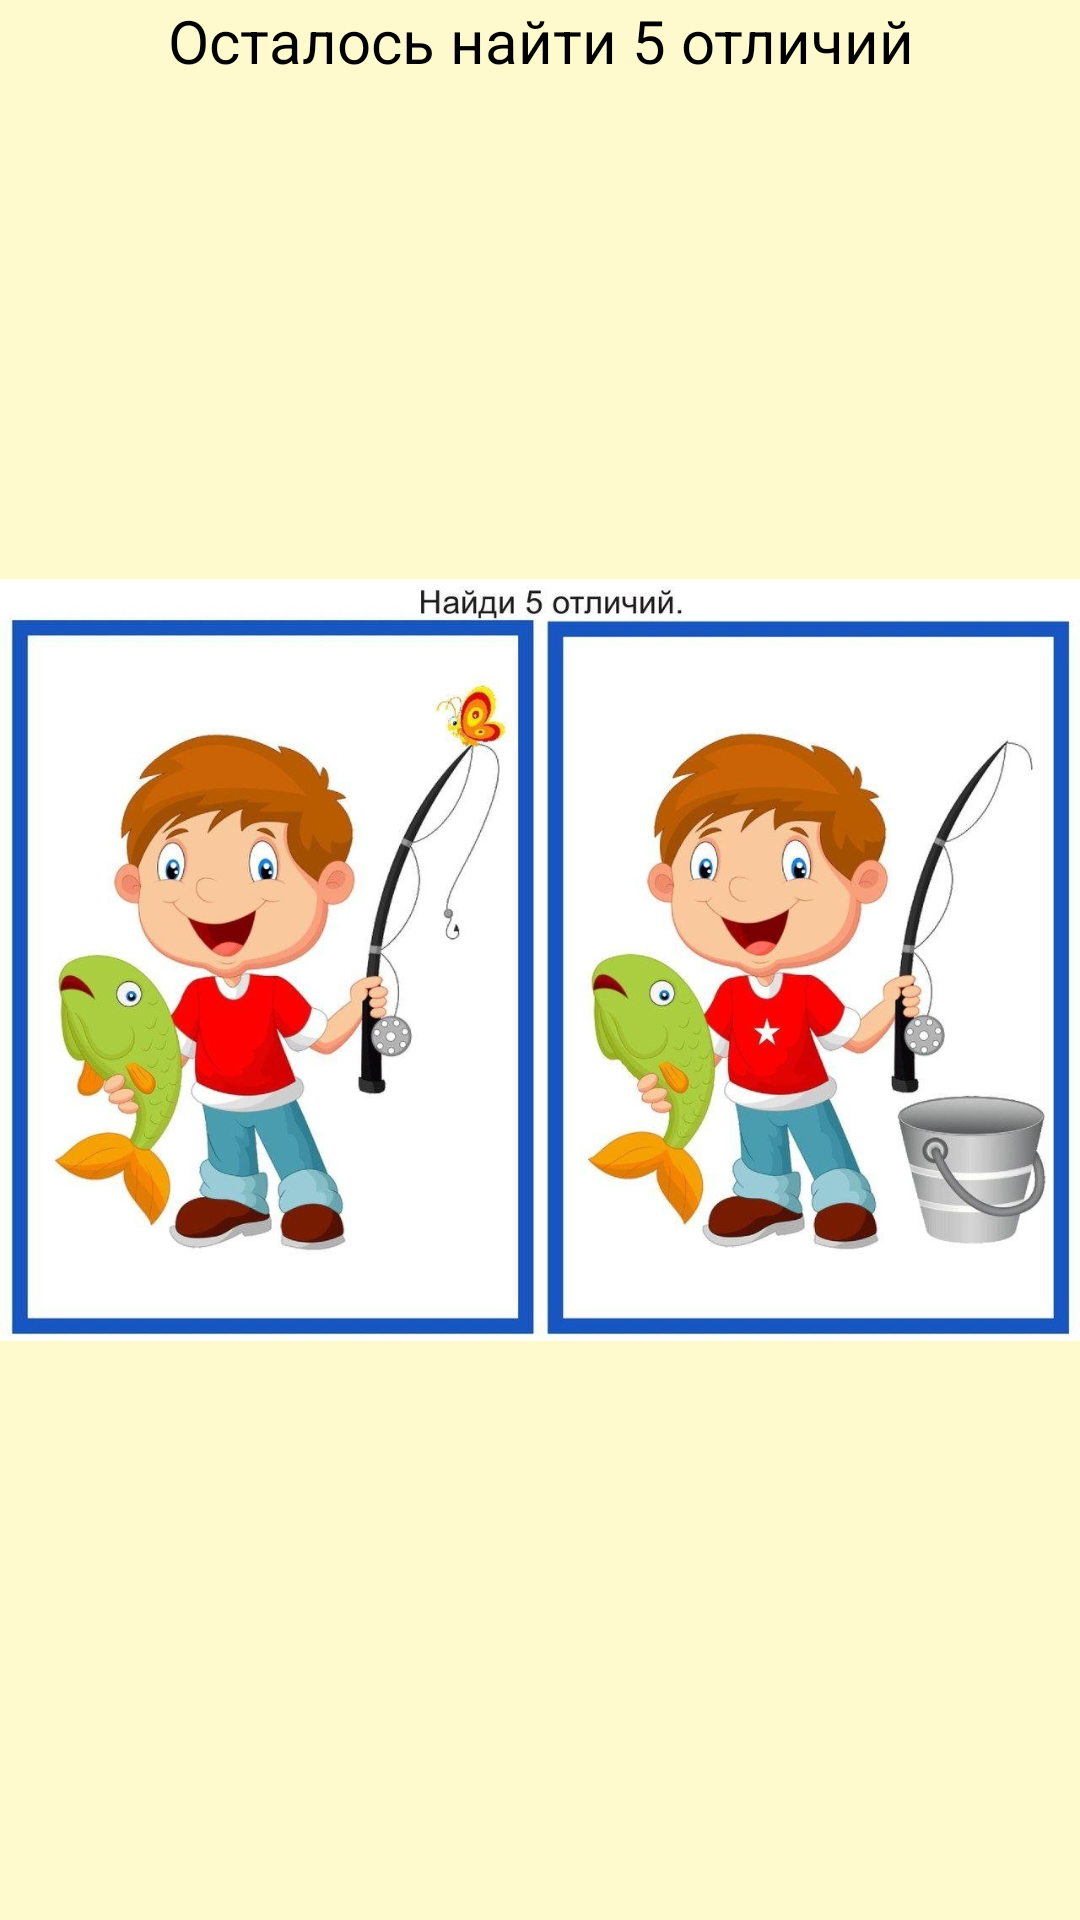

Layout XML and referenced resources for this Android screen:
<!-- AndroidManifest.xml: application theme Theme.FindTheDifferences -->
<!-- res/layout/activity_level.xml -->
<?xml version="1.0" encoding="utf-8"?>
<LinearLayout xmlns:android="http://schemas.android.com/apk/res/android"
    xmlns:app="http://schemas.android.com/apk/res-auto"
    xmlns:tools="http://schemas.android.com/tools"
    android:layout_width="match_parent"
    android:layout_height="match_parent"
    android:backgroundTint="@color/teal_200"
    android:orientation="vertical"
    tools:context=".LevelActivity">


    <FrameLayout
        android:id="@+id/layout"
        android:layout_width="match_parent"
        android:layout_height="match_parent"
        android:background="#FFFACD">

        <ImageView
            android:id="@+id/imageLvl"
            android:layout_width="match_parent"
            android:layout_height="match_parent"
            android:layout_row="0"
            android:layout_column="0"
            android:contentDescription="Level1"
            android:elevation="1dp"
            app:srcCompat="@drawable/level1" />

        <TextView
            android:id="@+id/textTotalTheDiferences"
            android:layout_width="match_parent"
            android:layout_height="wrap_content"
            android:layout_row="0"
            android:layout_column="0"
            android:text="@string/left5differences"
            android:textAlignment="center"
            android:textColor="@color/black"
            android:textSize="20sp" />

    </FrameLayout>

</LinearLayout>
<!-- resources referenced by this layout -->
<resources>
  <color name="black">#FF000000</color>
  <color name="teal_200">#FF03DAC5</color>
  <!-- drawable level1: jpg bitmap (drawable, 129737 bytes) -->
  <string name="left5differences">Осталось найти 5 отличий</string>
  <style name="Theme.FindTheDifferences" parent="Theme.MaterialComponents.DayNight.DarkActionBar">
          
          <item name="colorPrimary">@color/purple_500</item>
          <item name="colorPrimaryVariant">@color/purple_700</item>
          <item name="colorOnPrimary">@color/white</item>
          
          <item name="colorSecondary">@color/teal_200</item>
          <item name="colorSecondaryVariant">@color/teal_700</item>
          <item name="colorOnSecondary">@color/black</item>
          
          <item name="android:statusBarColor" tools:targetApi="l">?attr/colorPrimaryVariant</item>
          
      </style>
  <color name="purple_500">#FF6200EE</color>
  <color name="purple_700">#FF3700B3</color>
  <color name="white">#FFFFFFFF</color>
  <color name="teal_700">#FF018786</color>
</resources>
